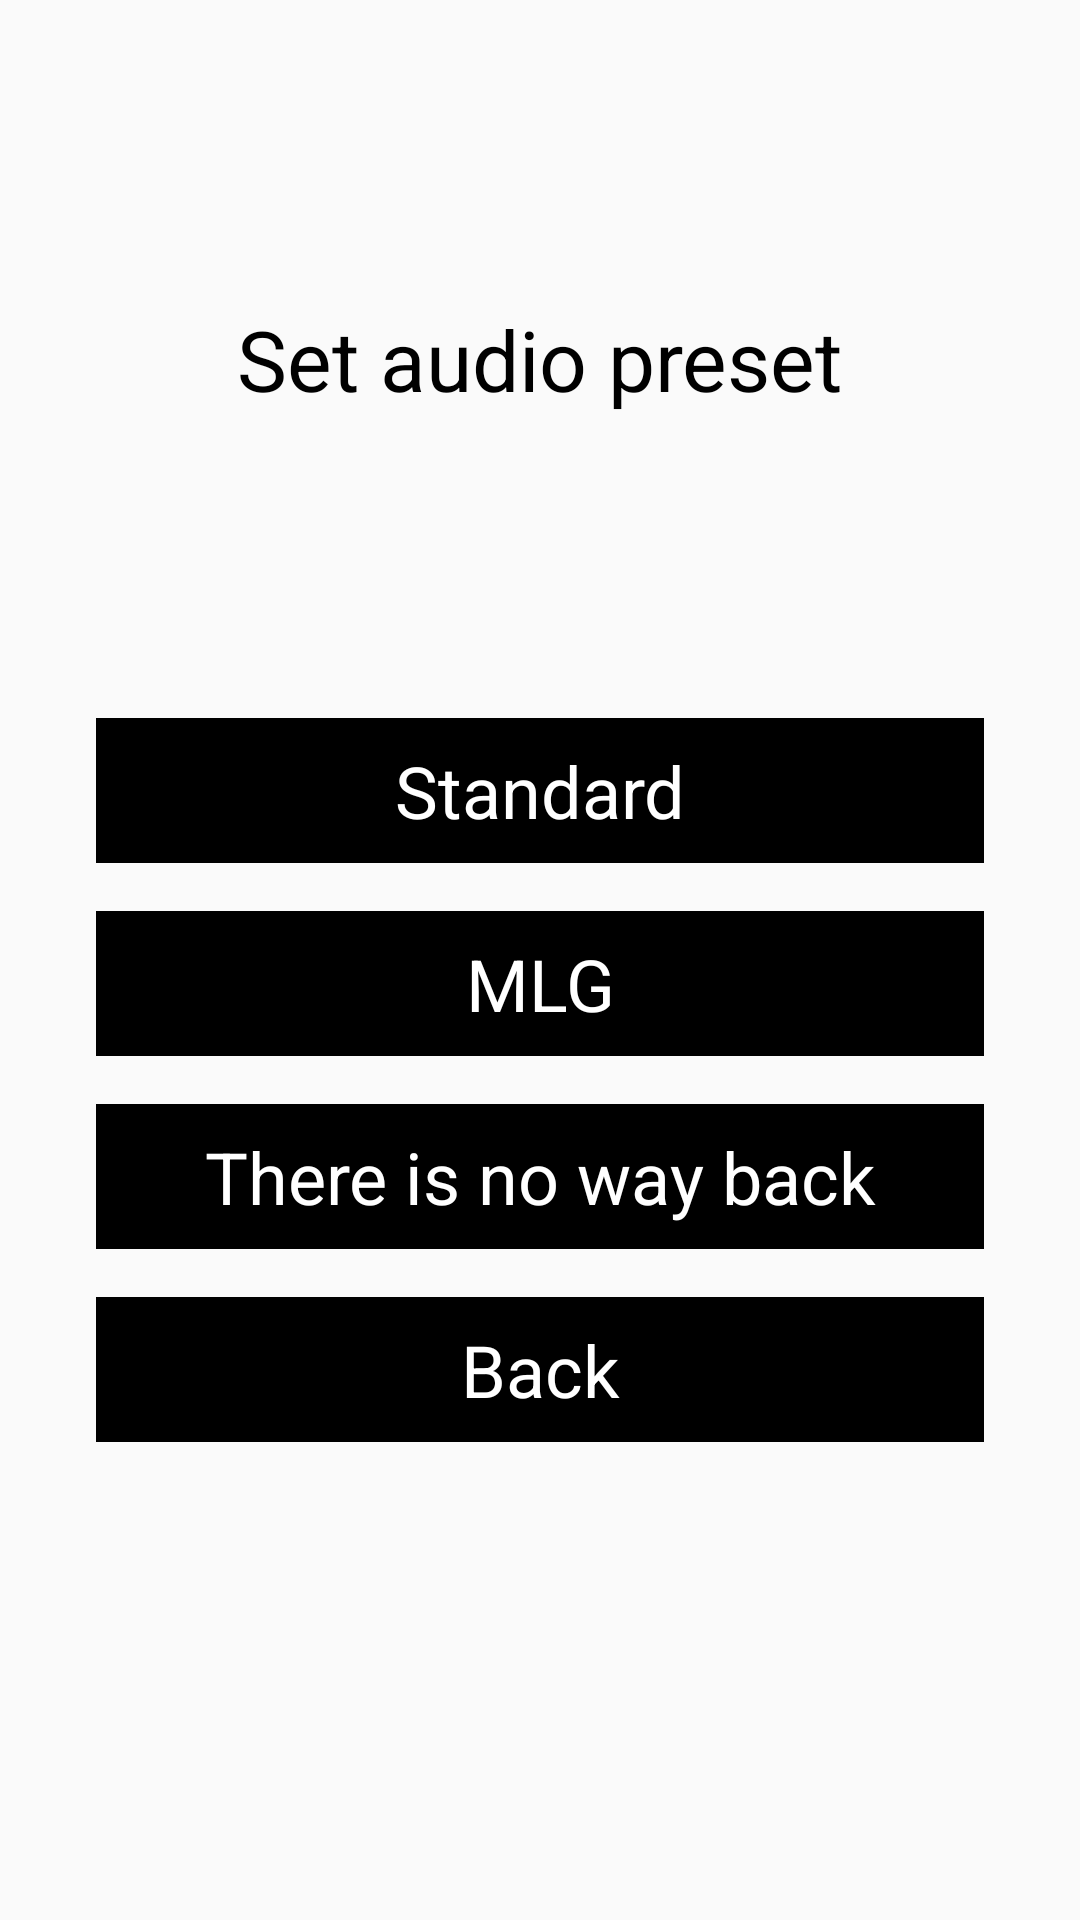

Produce the Android XML layout that renders to this screen, including the resource entries it uses.
<!-- AndroidManifest.xml: application theme AppTheme -->
<!-- res/layout/activity_settings.xml -->
<?xml version="1.0" encoding="utf-8"?>
<androidx.constraintlayout.widget.ConstraintLayout xmlns:android="http://schemas.android.com/apk/res/android"
    xmlns:app="http://schemas.android.com/apk/res-auto"
    xmlns:tools="http://schemas.android.com/tools"
    android:layout_width="match_parent"
    android:layout_height="match_parent"
    tools:context=".view.settings.SettingsActivity">

    <androidx.constraintlayout.widget.ConstraintLayout
        android:id="@+id/constraintLayout"
        android:layout_width="0dp"
        android:layout_height="wrap_content"
        android:layout_marginStart="32dp"
        android:layout_marginEnd="32dp"
        app:layout_constraintBottom_toBottomOf="parent"
        app:layout_constraintEnd_toEndOf="parent"
        app:layout_constraintStart_toStartOf="parent"
        app:layout_constraintTop_toTopOf="parent"
        app:layout_constraintVertical_bias="0.6">

        <Button
            android:id="@+id/set1"
            android:layout_width="0dp"
            android:layout_height="wrap_content"
            android:text="@string/layout_settings_set_audio1_text"
            app:layout_constraintEnd_toEndOf="parent"
            app:layout_constraintStart_toStartOf="parent"
            app:layout_constraintTop_toTopOf="parent" />

        <Button
            android:id="@+id/set2"
            android:layout_width="0dp"
            android:layout_height="wrap_content"
            android:layout_marginTop="16dp"
            android:text="@string/layout_settings_set_audio2_text"
            app:layout_constraintEnd_toEndOf="parent"
            app:layout_constraintStart_toStartOf="parent"
            app:layout_constraintTop_toBottomOf="@+id/set1" />

        <Button
            android:id="@+id/set3"
            android:layout_width="0dp"
            android:layout_height="wrap_content"
            android:layout_marginTop="16dp"
            android:text="@string/layout_settings_set_audio3_text"
            app:layout_constraintEnd_toEndOf="parent"
            app:layout_constraintHorizontal_bias="0.0"
            app:layout_constraintStart_toStartOf="parent"
            app:layout_constraintTop_toBottomOf="@+id/set2" />

        <Button
            android:id="@+id/back"
            android:layout_width="0dp"
            android:layout_height="wrap_content"
            android:layout_marginTop="16dp"
            android:text="@string/layout_settings_back_text"
            app:layout_constraintBottom_toBottomOf="parent"
            app:layout_constraintEnd_toEndOf="parent"
            app:layout_constraintHorizontal_bias="0.0"
            app:layout_constraintStart_toStartOf="parent"
            app:layout_constraintTop_toBottomOf="@+id/set3"
            app:layout_constraintVertical_bias="1.0" />

    </androidx.constraintlayout.widget.ConstraintLayout>

    <TextView
        android:id="@+id/screenTitle"
        android:layout_width="wrap_content"
        android:layout_height="wrap_content"
        android:text="@string/layout_settings_screen_title"
        app:layout_constraintBottom_toTopOf="@+id/constraintLayout"
        app:layout_constraintEnd_toEndOf="parent"
        app:layout_constraintStart_toStartOf="parent"
        app:layout_constraintTop_toTopOf="parent" />

</androidx.constraintlayout.widget.ConstraintLayout>
<!-- resources referenced by this layout -->
<resources>
  <string name="layout_settings_back_text">Back</string>
  <string name="layout_settings_screen_title">Set audio preset</string>
  <string name="layout_settings_set_audio1_text">Standard</string>
  <string name="layout_settings_set_audio2_text">MLG</string>
  <string name="layout_settings_set_audio3_text">There is no way back</string>
  <style name="AppTheme" parent="Theme.AppCompat.Light.NoActionBar">
          
          <item name="colorPrimary">@color/colorPrimary</item>
          <item name="colorPrimaryDark">@color/colorPrimaryDark</item>
          <item name="colorAccent">@color/colorAccent</item>
  
          <item name="buttonStyle">@style/ButtonStyle</item>
          <item name="android:textViewStyle">@style/TextViewStyle</item>
  
          <item name="android:windowFullscreen">true</item>
      </style>
  <color name="colorPrimary">#000000</color>
  <color name="colorPrimaryDark">#000000</color>
  <color name="colorAccent">#000000</color>
  <style name="ButtonStyle">
          <item name="android:textSize">24sp</item>
          <item name="android:textAlignment">center</item>
          <item name="android:textColor">@color/defaultButtonTextColor</item>
          <item name="android:background">@color/defaultButtonBackground</item>
          <item name="android:padding">8dp</item>
      </style>
  <style name="TextViewStyle">
          <item name="android:textSize">28sp</item>
          <item name="android:textColor">#000000</item>
      </style>
  <color name="defaultButtonTextColor">#FFFFFF</color>
  <color name="defaultButtonBackground">#000000</color>
</resources>
